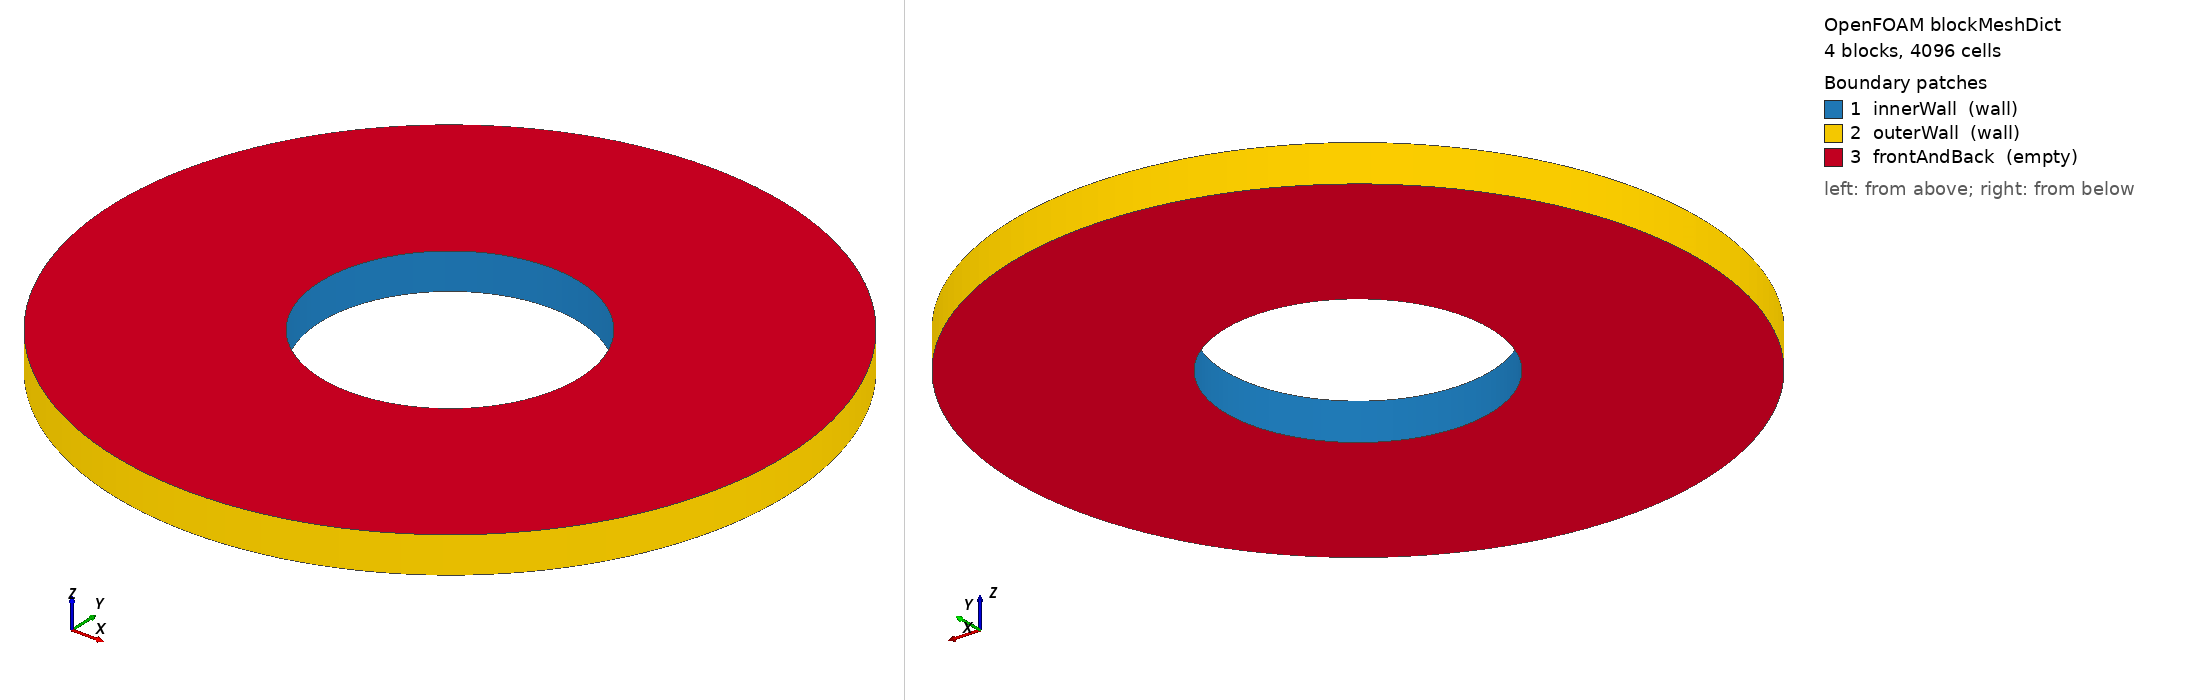

OpenFOAM case: the mesh blockMesh builds from blockMeshDict, 4 block(s), 4096 cells. Boundary patches (legend numbers): 1 innerWall (wall), 2 outerWall (wall), 3 frontAndBack (empty). Left view from above one corner, right view from below the opposite corner. Boundary conditions: 0 field file(s) under 0/; 0 of 3 drawn patches have an entry in a shipped field file.

=== system/blockMeshDict ===
/*--------------------------------*- C++ -*----------------------------------*\
  VMFL001 -- full 360 deg planar annulus, one cell thick, empty front/back.
  Ri = 0.0178 m, Ro = 0.04628 m, axial thickness = 0.005 m.
  32   radial cells across the gap
  32 azimuthal cells PER 90 deg BLOCK  (total azimuthal = 4 x 32)
  Substituted by run_vmfl001.sh; this template is never edited by a run.
\*---------------------------------------------------------------------------*/
FoamFile
{
    version     2.0;
    format      ascii;
    class       dictionary;
    object      blockMeshDict;
}
// * * * * * * * * * * * * * * * * * * * * * * * * * * * * * * * * * * * * * //

scale   1;

vertices
(
    (0.0125865007051 0.0125865007051 0)   // 0
    (-0.0125865007051 0.0125865007051 0)   // 1
    (-0.0125865007051 -0.0125865007051 0)   // 2
    (0.0125865007051 -0.0125865007051 0)   // 3
    (0.0327249018333 0.0327249018333 0)   // 4
    (-0.0327249018333 0.0327249018333 0)   // 5
    (-0.0327249018333 -0.0327249018333 0)   // 6
    (0.0327249018333 -0.0327249018333 0)   // 7
    (0.0125865007051 0.0125865007051 0.005)   // 8
    (-0.0125865007051 0.0125865007051 0.005)   // 9
    (-0.0125865007051 -0.0125865007051 0.005)   // 10
    (0.0125865007051 -0.0125865007051 0.005)   // 11
    (0.0327249018333 0.0327249018333 0.005)   // 12
    (-0.0327249018333 0.0327249018333 0.005)   // 13
    (-0.0327249018333 -0.0327249018333 0.005)   // 14
    (0.0327249018333 -0.0327249018333 0.005)   // 15
);

blocks
(
    hex (0 4 5 1  8 12 13 9) (32 32 1) simpleGrading (1 1 1)
    hex (1 5 6 2  9 13 14 10) (32 32 1) simpleGrading (1 1 1)
    hex (2 6 7 3  10 14 15 11) (32 32 1) simpleGrading (1 1 1)
    hex (3 7 4 0  11 15 12 8) (32 32 1) simpleGrading (1 1 1)
);

edges
(
    arc 0 1 (1.08993565124e-18 0.0178 0)
    arc 4 5 (2.83383269323e-18 0.04628 0)
    arc 8 9 (1.08993565124e-18 0.0178 0.005)
    arc 12 13 (2.83383269323e-18 0.04628 0.005)
    arc 1 2 (-0.0178 2.17987130248e-18 0)
    arc 5 6 (-0.04628 5.66766538645e-18 0)
    arc 9 10 (-0.0178 2.17987130248e-18 0.005)
    arc 13 14 (-0.04628 5.66766538645e-18 0.005)
    arc 2 3 (-3.26980695372e-18 -0.0178 0)
    arc 6 7 (-8.50149807968e-18 -0.04628 0)
    arc 10 11 (-3.26980695372e-18 -0.0178 0.005)
    arc 14 15 (-8.50149807968e-18 -0.04628 0.005)
    arc 3 0 (0.0178 0 0)
    arc 7 4 (0.04628 0 0)
    arc 11 8 (0.0178 0 0.005)
    arc 15 12 (0.04628 0 0.005)
);

boundary
(
    innerWall
    {
        type wall;
        faces
        (
            (0 8 9 1)
            (1 9 10 2)
            (2 10 11 3)
            (3 11 8 0)
        );
    }
    outerWall
    {
        type wall;
        faces
        (
            (4 5 13 12)
            (5 6 14 13)
            (6 7 15 14)
            (7 4 12 15)
        );
    }
    frontAndBack
    {
        type empty;
        faces
        (
            (0 1 5 4)
            (1 2 6 5)
            (2 3 7 6)
            (3 0 4 7)
            (8 12 13 9)
            (9 13 14 10)
            (10 14 15 11)
            (11 15 12 8)
        );
    }
);

mergePatchPairs
(
);

// ************************************************************************* //
